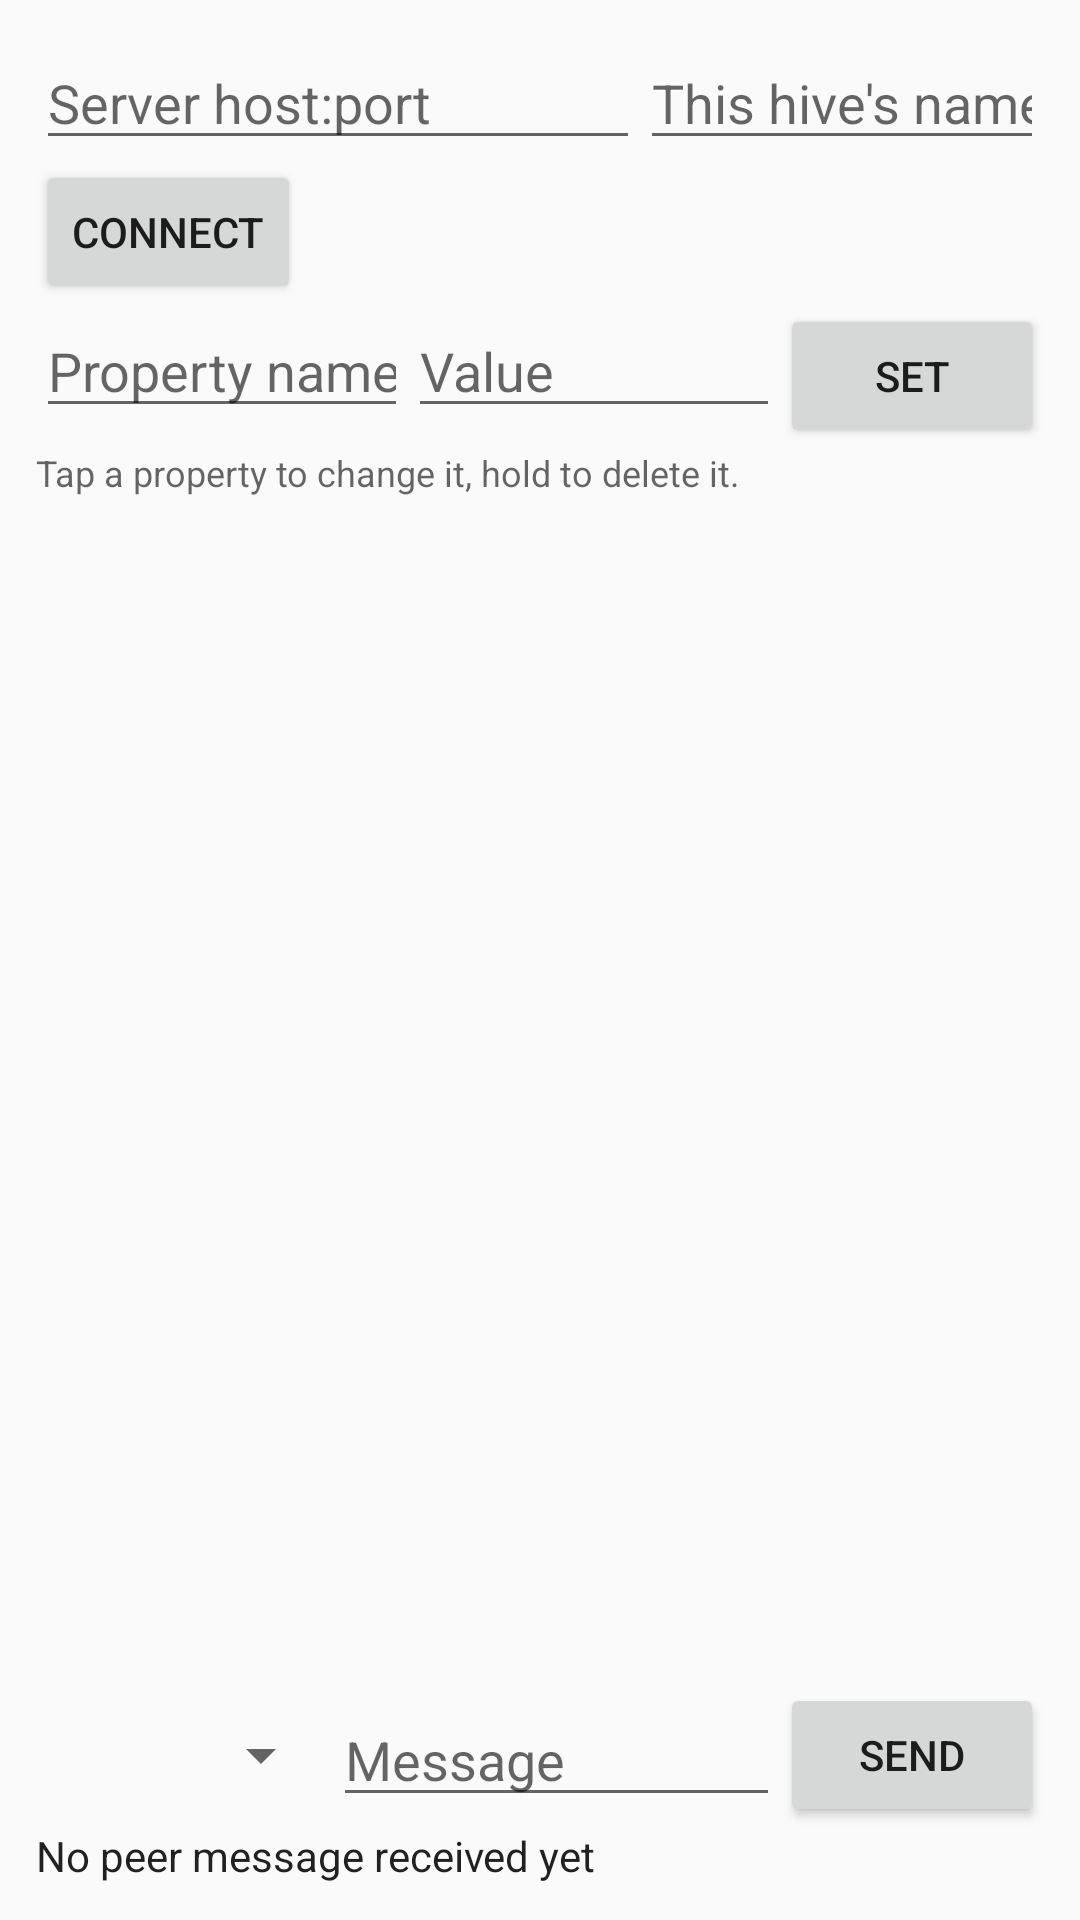

Produce the Android XML layout that renders to this screen, including the resource entries it uses.
<!-- AndroidManifest.xml: application theme AppTheme -->
<!-- res/layout/activity_main.xml -->
<?xml version="1.0" encoding="utf-8"?>
<LinearLayout xmlns:android="http://schemas.android.com/apk/res/android"
    android:layout_width="match_parent"
    android:layout_height="match_parent"
    android:orientation="vertical"
    android:padding="12dp">

    <LinearLayout
        android:layout_width="match_parent"
        android:layout_height="wrap_content"
        android:orientation="horizontal">

        <EditText
            android:id="@+id/server"
            android:layout_width="0dp"
            android:layout_height="wrap_content"
            android:layout_weight="3"
            android:hint="@string/server_hint"
            android:importantForAutofill="no"
            android:inputType="textUri"
            android:singleLine="true" />

        <EditText
            android:id="@+id/hive_name"
            android:layout_width="0dp"
            android:layout_height="wrap_content"
            android:layout_weight="2"
            android:hint="@string/name_hint"
            android:importantForAutofill="no"
            android:inputType="text"
            android:singleLine="true" />
    </LinearLayout>

    <LinearLayout
        android:layout_width="match_parent"
        android:layout_height="wrap_content"
        android:gravity="center_vertical"
        android:orientation="horizontal">

        <Button
            android:id="@+id/connect"
            android:layout_width="wrap_content"
            android:layout_height="wrap_content"
            android:text="@string/connect" />

        <TextView
            android:id="@+id/status"
            android:layout_width="0dp"
            android:layout_height="wrap_content"
            android:layout_marginStart="12dp"
            android:layout_weight="1"
            android:textAppearance="@style/TextAppearance.AppCompat.Body2" />
    </LinearLayout>

    <LinearLayout
        android:layout_width="match_parent"
        android:layout_height="wrap_content"
        android:orientation="horizontal">

        <EditText
            android:id="@+id/property_name"
            android:layout_width="0dp"
            android:layout_height="wrap_content"
            android:layout_weight="1"
            android:hint="@string/property_name_hint"
            android:importantForAutofill="no"
            android:inputType="text"
            android:singleLine="true" />

        <EditText
            android:id="@+id/property_value"
            android:layout_width="0dp"
            android:layout_height="wrap_content"
            android:layout_weight="1"
            android:hint="@string/property_value_hint"
            android:importantForAutofill="no"
            android:inputType="text"
            android:singleLine="true" />

        <Button
            android:id="@+id/property_set"
            android:layout_width="wrap_content"
            android:layout_height="wrap_content"
            android:text="@string/set" />
    </LinearLayout>

    <TextView
        android:layout_width="match_parent"
        android:layout_height="wrap_content"
        android:text="@string/properties_help"
        android:textAppearance="@style/TextAppearance.AppCompat.Caption" />

    <ListView
        android:id="@+id/properties"
        android:layout_width="match_parent"
        android:layout_height="0dp"
        android:layout_weight="1" />

    <LinearLayout
        android:layout_width="match_parent"
        android:layout_height="wrap_content"
        android:gravity="center_vertical"
        android:orientation="horizontal">

        <Spinner
            android:id="@+id/peers"
            android:layout_width="0dp"
            android:layout_height="wrap_content"
            android:layout_weight="2" />

        <EditText
            android:id="@+id/message"
            android:layout_width="0dp"
            android:layout_height="wrap_content"
            android:layout_weight="3"
            android:hint="@string/message_hint"
            android:importantForAutofill="no"
            android:inputType="text"
            android:singleLine="true" />

        <Button
            android:id="@+id/send"
            android:layout_width="wrap_content"
            android:layout_height="wrap_content"
            android:text="@string/send" />
    </LinearLayout>

    <TextView
        android:id="@+id/received"
        android:layout_width="match_parent"
        android:layout_height="wrap_content"
        android:text="@string/no_message"
        android:textAppearance="@style/TextAppearance.AppCompat.Body1" />

</LinearLayout>
<!-- resources referenced by this layout -->
<resources>
  <string name="connect">Connect</string>
  <string name="message_hint">Message</string>
  <string name="name_hint">This hive\'s name</string>
  <string name="no_message">No peer message received yet</string>
  <string name="properties_help">Tap a property to change it, hold to delete it.</string>
  <string name="property_name_hint">Property name</string>
  <string name="property_value_hint">Value</string>
  <string name="send">Send</string>
  <string name="server_hint">Server host:port</string>
  <string name="set">Set</string>
  <style name="AppTheme" parent="Theme.AppCompat.Light.DarkActionBar">
          
          <item name="colorPrimary">@color/colorPrimary</item>
          <item name="colorPrimaryDark">@color/colorPrimaryDark</item>
          <item name="colorAccent">@color/colorAccent</item>
      </style>
  <color name="colorPrimary">#6200EE</color>
  <color name="colorPrimaryDark">#3700B3</color>
  <color name="colorAccent">#03DAC5</color>
</resources>
